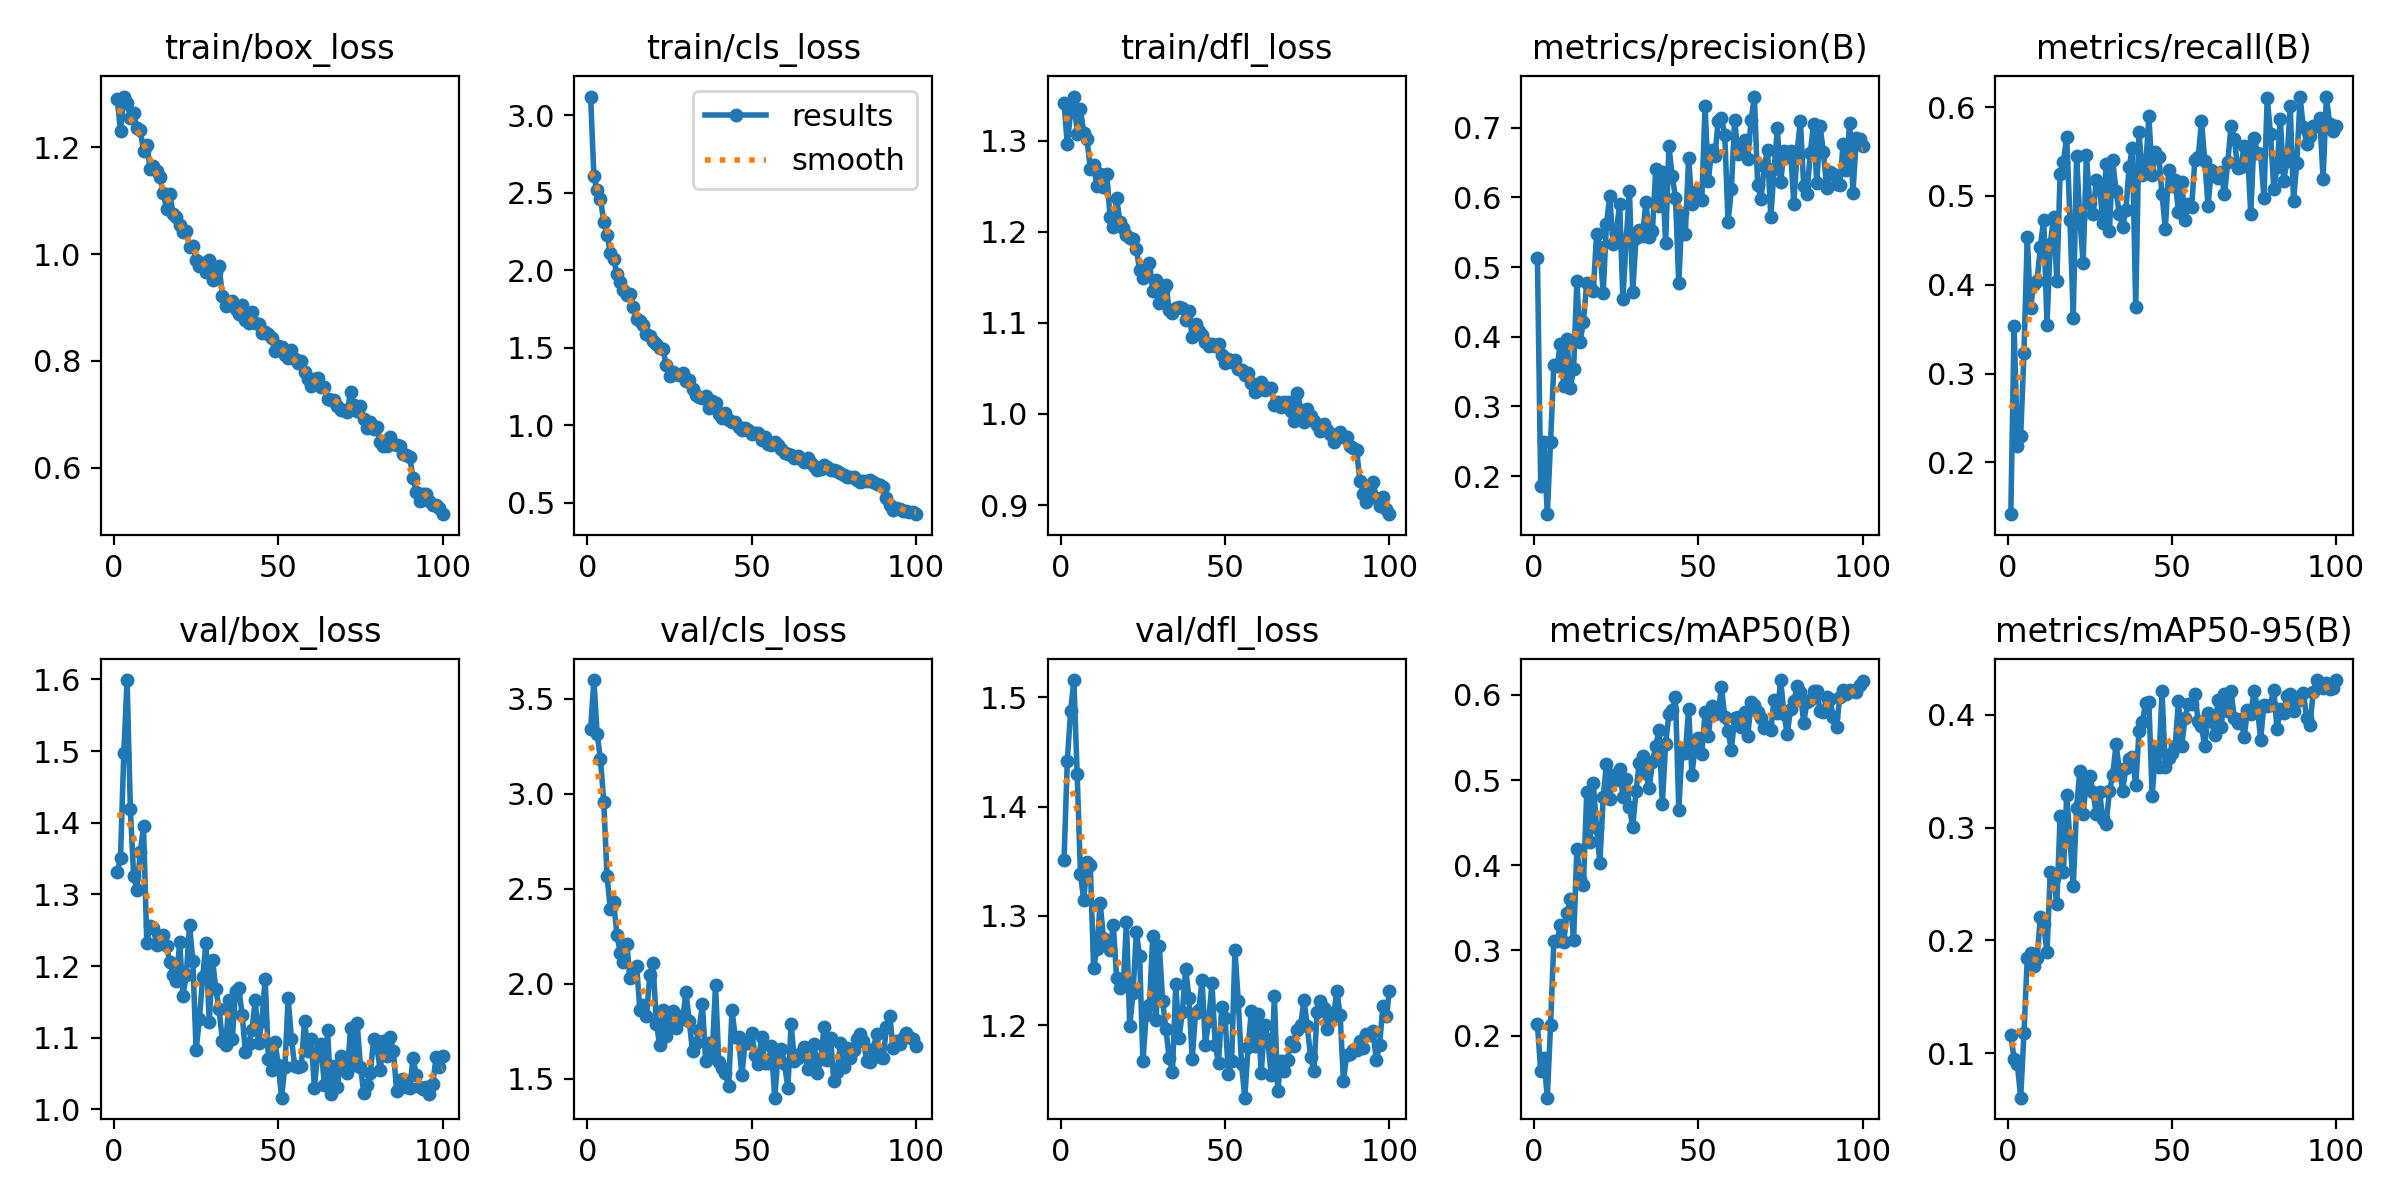

The data file committed next to this chart (first rows):
epoch, train/box_loss, train/cls_loss, train/dfl_loss, metrics/precision(B), metrics/recall(B), metrics/mAP50(B), metrics/mAP50-95(B), val/box_loss, val/cls_loss, val/dfl_loss, lr/pg0, lr/pg1, lr/pg2
1, 1.29, 3.122, 1.342, 0.5125, 0.1416, 0.2135, 0.1162, 1.331, 3.342, 1.351, 0.0004092, 0.0004092, 0.0004092
2, 1.23, 2.609, 1.296, 0.186, 0.3536, 0.158, 0.09507, 1.351, 3.598, 1.442, 0.0008177, 0.0008177, 0.0008177
3, 1.294, 2.515, 1.331, 0.2486, 0.2181, 0.1739, 0.09042, 1.497, 3.312, 1.487, 0.001218, 0.001218, 0.001218
4, 1.283, 2.462, 1.348, 0.1455, 0.2295, 0.127, 0.0607, 1.599, 3.181, 1.516, 0.001213, 0.001213, 0.001213
5, 1.255, 2.313, 1.308, 0.2485, 0.3234, 0.212, 0.1177, 1.419, 2.958, 1.43, 0.0012, 0.0012, 0.0012
6, 1.263, 2.23, 1.335, 0.3598, 0.4536, 0.3108, 0.1844, 1.326, 2.565, 1.338, 0.001188, 0.001188, 0.001188
7, 1.236, 2.114, 1.308, 0.3583, 0.3742, 0.3107, 0.1889, 1.306, 2.392, 1.314, 0.001176, 0.001176, 0.001176
8, 1.232, 2.071, 1.301, 0.3897, 0.4007, 0.33, 0.1772, 1.359, 2.43, 1.349, 0.001163, 0.001163, 0.001163
9, 1.192, 1.977, 1.269, 0.3295, 0.4047, 0.3095, 0.1847, 1.395, 2.258, 1.346, 0.001151, 0.001151, 0.001151
10, 1.204, 1.921, 1.274, 0.3968, 0.4429, 0.3441, 0.2208, 1.232, 2.16, 1.253, 0.001139, 0.001139, 0.001139
11, 1.159, 1.874, 1.25, 0.3265, 0.473, 0.36, 0.2143, 1.256, 2.115, 1.269, 0.001126, 0.001126, 0.001126
12, 1.164, 1.842, 1.264, 0.3533, 0.3549, 0.3117, 0.1893, 1.252, 2.211, 1.312, 0.001114, 0.001114, 0.001114
13, 1.156, 1.847, 1.249, 0.4795, 0.4456, 0.4187, 0.2607, 1.23, 2.03, 1.28, 0.001102, 0.001102, 0.001102
14, 1.143, 1.76, 1.263, 0.3926, 0.4763, 0.3834, 0.255, 1.24, 2.069, 1.275, 0.001089, 0.001089, 0.001089
15, 1.114, 1.685, 1.216, 0.4218, 0.4047, 0.3773, 0.2327, 1.243, 2.091, 1.269, 0.001077, 0.001077, 0.001077
16, 1.085, 1.672, 1.206, 0.4775, 0.525, 0.4854, 0.31, 1.228, 1.862, 1.292, 0.001064, 0.001064, 0.001064
17, 1.112, 1.647, 1.237, 0.471, 0.5386, 0.4269, 0.2604, 1.206, 1.889, 1.243, 0.001052, 0.001052, 0.001052
18, 1.075, 1.586, 1.211, 0.4656, 0.5667, 0.4967, 0.3292, 1.187, 1.829, 1.234, 0.00104, 0.00104, 0.00104
19, 1.069, 1.573, 1.204, 0.5468, 0.4733, 0.4439, 0.2888, 1.18, 2.044, 1.236, 0.001027, 0.001027, 0.001027
20, 1.054, 1.544, 1.196, 0.5289, 0.3628, 0.4029, 0.2481, 1.234, 2.107, 1.294, 0.001015, 0.001015, 0.001015
21, 1.041, 1.526, 1.193, 0.4624, 0.5447, 0.4797, 0.3173, 1.159, 1.79, 1.199, 0.001002, 0.001002, 0.001002
22, 1.044, 1.499, 1.192, 0.5612, 0.4745, 0.5193, 0.3501, 1.187, 1.678, 1.229, 0.0009901, 0.0009901, 0.0009901
23, 1.013, 1.49, 1.181, 0.6024, 0.4242, 0.4781, 0.3121, 1.258, 1.859, 1.286, 0.0009778, 0.0009778, 0.0009778
24, 1.015, 1.388, 1.158, 0.5325, 0.5464, 0.506, 0.3409, 1.207, 1.723, 1.263, 0.0009654, 0.0009654, 0.0009654
25, 0.9887, 1.317, 1.149, 0.5493, 0.4919, 0.4996, 0.3455, 1.082, 1.827, 1.167, 0.000953, 0.000953, 0.000953
26, 0.978, 1.343, 1.151, 0.5911, 0.4793, 0.5129, 0.3318, 1.126, 1.854, 1.21, 0.0009406, 0.0009406, 0.0009406
27, 0.9837, 1.329, 1.166, 0.4538, 0.5181, 0.4802, 0.3118, 1.184, 1.764, 1.219, 0.0009283, 0.0009283, 0.0009283
28, 0.9658, 1.324, 1.135, 0.5388, 0.5118, 0.5015, 0.3313, 1.232, 1.829, 1.282, 0.0009159, 0.0009159, 0.0009159
29, 0.9882, 1.334, 1.147, 0.6086, 0.4697, 0.4683, 0.3075, 1.121, 1.812, 1.205, 0.0009035, 0.0009035, 0.0009035
30, 0.9517, 1.284, 1.122, 0.4642, 0.5363, 0.4449, 0.3035, 1.208, 1.956, 1.272, 0.0008911, 0.0008911, 0.0008911
31, 0.9672, 1.294, 1.135, 0.5418, 0.4603, 0.4872, 0.3321, 1.168, 1.805, 1.222, 0.0008787, 0.0008787, 0.0008787
32, 0.9776, 1.231, 1.141, 0.5533, 0.5399, 0.5205, 0.3464, 1.14, 1.643, 1.196, 0.0008664, 0.0008664, 0.0008664
33, 0.9213, 1.197, 1.114, 0.5442, 0.506, 0.5288, 0.3737, 1.095, 1.689, 1.17, 0.000854, 0.000854, 0.000854
34, 0.9028, 1.181, 1.111, 0.5936, 0.48, 0.5078, 0.3519, 1.089, 1.756, 1.157, 0.0008416, 0.0008416, 0.0008416
35, 0.9086, 1.176, 1.116, 0.5438, 0.4652, 0.4909, 0.3325, 1.153, 1.893, 1.238, 0.0008293, 0.0008293, 0.0008293
36, 0.9115, 1.187, 1.118, 0.5524, 0.4837, 0.5212, 0.3524, 1.097, 1.592, 1.188, 0.0008169, 0.0008169, 0.0008169
37, 0.8971, 1.109, 1.117, 0.6412, 0.5329, 0.5402, 0.3609, 1.165, 1.686, 1.212, 0.0008045, 0.0008045, 0.0008045
38, 0.8869, 1.154, 1.103, 0.5874, 0.5544, 0.559, 0.3622, 1.169, 1.632, 1.252, 0.0007921, 0.0007921, 0.0007921
39, 0.9051, 1.144, 1.113, 0.6362, 0.3745, 0.4716, 0.3374, 1.132, 1.992, 1.225, 0.0007797, 0.0007797, 0.0007797
40, 0.877, 1.075, 1.084, 0.534, 0.5724, 0.5425, 0.3851, 1.08, 1.586, 1.169, 0.0007674, 0.0007674, 0.0007674
41, 0.8708, 1.046, 1.099, 0.6733, 0.523, 0.5773, 0.3933, 1.092, 1.557, 1.211, 0.000755, 0.000755, 0.000755
42, 0.8913, 1.078, 1.091, 0.631, 0.5317, 0.5822, 0.41, 1.111, 1.528, 1.214, 0.0007426, 0.0007426, 0.0007426
43, 0.8707, 1.03, 1.087, 0.5997, 0.5896, 0.598, 0.4112, 1.153, 1.461, 1.241, 0.0007302, 0.0007302, 0.0007302
44, 0.87, 1.021, 1.079, 0.4769, 0.5236, 0.4654, 0.328, 1.093, 1.862, 1.182, 0.0007179, 0.0007179, 0.0007179
45, 0.8522, 1.018, 1.075, 0.578, 0.5497, 0.5368, 0.3683, 1.123, 1.72, 1.204, 0.0007055, 0.0007055, 0.0007055
46, 0.855, 0.9847, 1.077, 0.5481, 0.5443, 0.5315, 0.3533, 1.183, 1.72, 1.239, 0.0006931, 0.0006931, 0.0006931
47, 0.8495, 0.9685, 1.075, 0.6571, 0.5024, 0.584, 0.4206, 1.07, 1.517, 1.182, 0.0006808, 0.0006808, 0.0006808
48, 0.8422, 0.978, 1.077, 0.5905, 0.4624, 0.5061, 0.3535, 1.055, 1.689, 1.165, 0.0006684, 0.0006684, 0.0006684
49, 0.818, 0.9658, 1.064, 0.6079, 0.5288, 0.5401, 0.3619, 1.094, 1.686, 1.217, 0.000656, 0.000656, 0.000656
50, 0.8285, 0.9411, 1.055, 0.5999, 0.5116, 0.5491, 0.3665, 1.062, 1.741, 1.207, 0.0006436, 0.0006436, 0.0006436
51, 0.8261, 0.9472, 1.06, 0.5962, 0.5174, 0.531, 0.3718, 1.016, 1.627, 1.156, 0.0006312, 0.0006312, 0.0006312
52, 0.8104, 0.9489, 1.057, 0.7304, 0.4821, 0.5795, 0.4124, 1.059, 1.576, 1.167, 0.0006189, 0.0006189, 0.0006189
53, 0.8055, 0.9063, 1.059, 0.6239, 0.5156, 0.5519, 0.3726, 1.155, 1.719, 1.269, 0.0006065, 0.0006065, 0.0006065
54, 0.8207, 0.9233, 1.05, 0.6682, 0.4727, 0.5867, 0.3972, 1.098, 1.585, 1.222, 0.0005941, 0.0005941, 0.0005941
55, 0.8033, 0.8808, 1.048, 0.659, 0.4907, 0.5771, 0.4096, 1.06, 1.582, 1.164, 0.0005818, 0.0005818, 0.0005818
56, 0.797, 0.8737, 1.043, 0.7102, 0.4871, 0.5798, 0.4096, 1.06, 1.67, 1.134, 0.0005694, 0.0005694, 0.0005694
57, 0.8009, 0.8878, 1.044, 0.7141, 0.5408, 0.609, 0.4185, 1.06, 1.4, 1.18, 0.000557, 0.000557, 0.000557
58, 0.7799, 0.8746, 1.034, 0.6888, 0.5434, 0.5738, 0.3942, 1.124, 1.616, 1.213, 0.0005446, 0.0005446, 0.0005446
59, 0.7661, 0.8461, 1.024, 0.5642, 0.5845, 0.5571, 0.3897, 1.082, 1.654, 1.181, 0.0005322, 0.0005322, 0.0005322
60, 0.7541, 0.8185, 1.027, 0.6118, 0.5395, 0.5358, 0.3719, 1.098, 1.576, 1.21, 0.0005199, 0.0005199, 0.0005199
... 40 more rows
